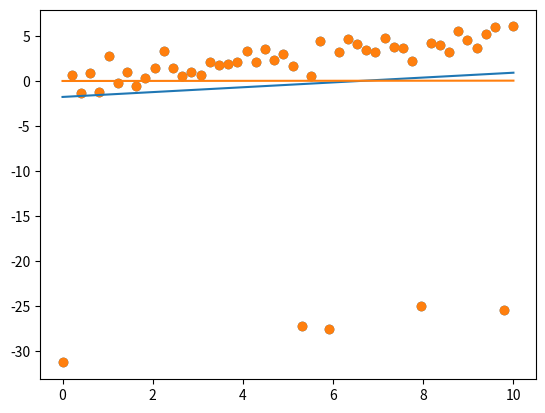

Write Python code to recreate this figure.
import numpy as np
import matplotlib.pyplot as plt

N = 50

x = np.linspace(0, 10, N)
y = 0.5 * x + np.random.randn(N)
y[-24] -= 30
y[-21] -= 30
y[-2] -= 30
y[-50] -= 30
y[-11] -= 30


x = np.vstack((x, np.ones((1, N)))).T
w_maximum_likelyhood = np.linalg.solve(x.T.dot(x), x.T.dot(y))

y_hat_maximum_likelyhood = x.dot(w_maximum_likelyhood)

plt.scatter(x[:, 0], y)
plt.plot(x[:, 0], y_hat_maximum_likelyhood)
plt.show()

l2 = 1000.0
w_l2 = np.linalg.solve(l2*np.eye(2) + x.T.dot(x), y.T.dot(x))

y_hat_l2 = x.dot(w_l2)

plt.scatter(x[:, 0], y)
plt.plot(x[:, 0], y_hat_l2)
plt.show()
